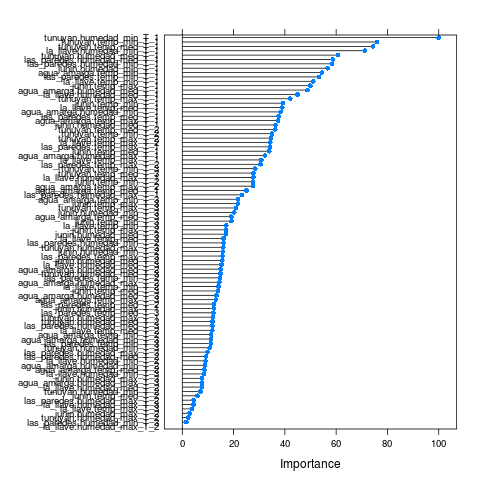

Data behind this chart, as committed beside it:
, Overall
junin.temp_max_T_3, 21.68
junin.humedad_max_T_3, 7.729
junin.temp_med_T_3, 13.9
junin.humedad_med_T_3, 16.98
junin.temp_min_T_3, 19.16
junin.humedad_min_T_3, 20.25
tunuyan.temp_max_T_3, 20.89
tunuyan.humedad_max_T_3, 15.98
tunuyan.temp_med_T_3, 27.72
tunuyan.humedad_med_T_3, 14.91
tunuyan.temp_min_T_3, 28.42
tunuyan.humedad_min_T_3, 10.67
agua_amarga.temp_max_T_3, 13.07
agua_amarga.humedad_max_T_3, 7.648
agua_amarga.temp_med_T_3, 19.16
agua_amarga.humedad_med_T_3, 13.33
agua_amarga.temp_min_T_3, 21.77
agua_amarga.humedad_min_T_3, 11.2
las_paredes.temp_max_T_3, 15.64
las_paredes.humedad_max_T_3, 9.819
las_paredes.temp_med_T_3, 12.14
las_paredes.humedad_med_T_3, 11.75
las_paredes.temp_min_T_3, 11.13
las_paredes.humedad_min_T_3, 1.551
la_llave.temp_max_T_3, 3.782
la_llave.humedad_max_T_3, 4.323
la_llave.temp_med_T_3, 16.14
la_llave.humedad_med_T_3, 15.29
la_llave.temp_min_T_3, 17.09
la_llave.humedad_min_T_3, 8.489
junin.temp_max_T_2, 17.04
junin.humedad_max_T_2, 2.868
junin.temp_med_T_2, 5.847
junin.humedad_med_T_2, 15.59
junin.temp_min_T_2, 27.63
junin.humedad_min_T_2, 15.82
tunuyan.temp_max_T_2, 34.55
tunuyan.humedad_max_T_2, 2.304
tunuyan.temp_med_T_2, 36.25
tunuyan.humedad_med_T_2, 11.79
tunuyan.temp_min_T_2, 34.99
tunuyan.humedad_min_T_2, 7.063
agua_amarga.temp_max_T_2, 27.63
agua_amarga.humedad_max_T_2, 14.49
agua_amarga.temp_med_T_2, 8.598
agua_amarga.humedad_med_T_2, 14.94
agua_amarga.temp_min_T_2, 11.23
agua_amarga.humedad_min_T_2, 8.811
las_paredes.temp_max_T_2, 30.51
las_paredes.humedad_max_T_2, 4.459
las_paredes.temp_med_T_2, 12.38
las_paredes.humedad_med_T_2, 9.253
las_paredes.temp_min_T_2, 14.72
las_paredes.humedad_min_T_2, 16.06
la_llave.temp_max_T_2, 34.29
la_llave.humedad_max_T_2, 0
la_llave.temp_med_T_2, 11.68
la_llave.humedad_med_T_2, 7.642
la_llave.temp_min_T_2, 14.07
la_llave.humedad_min_T_2, 9.05
... 30 more rows
